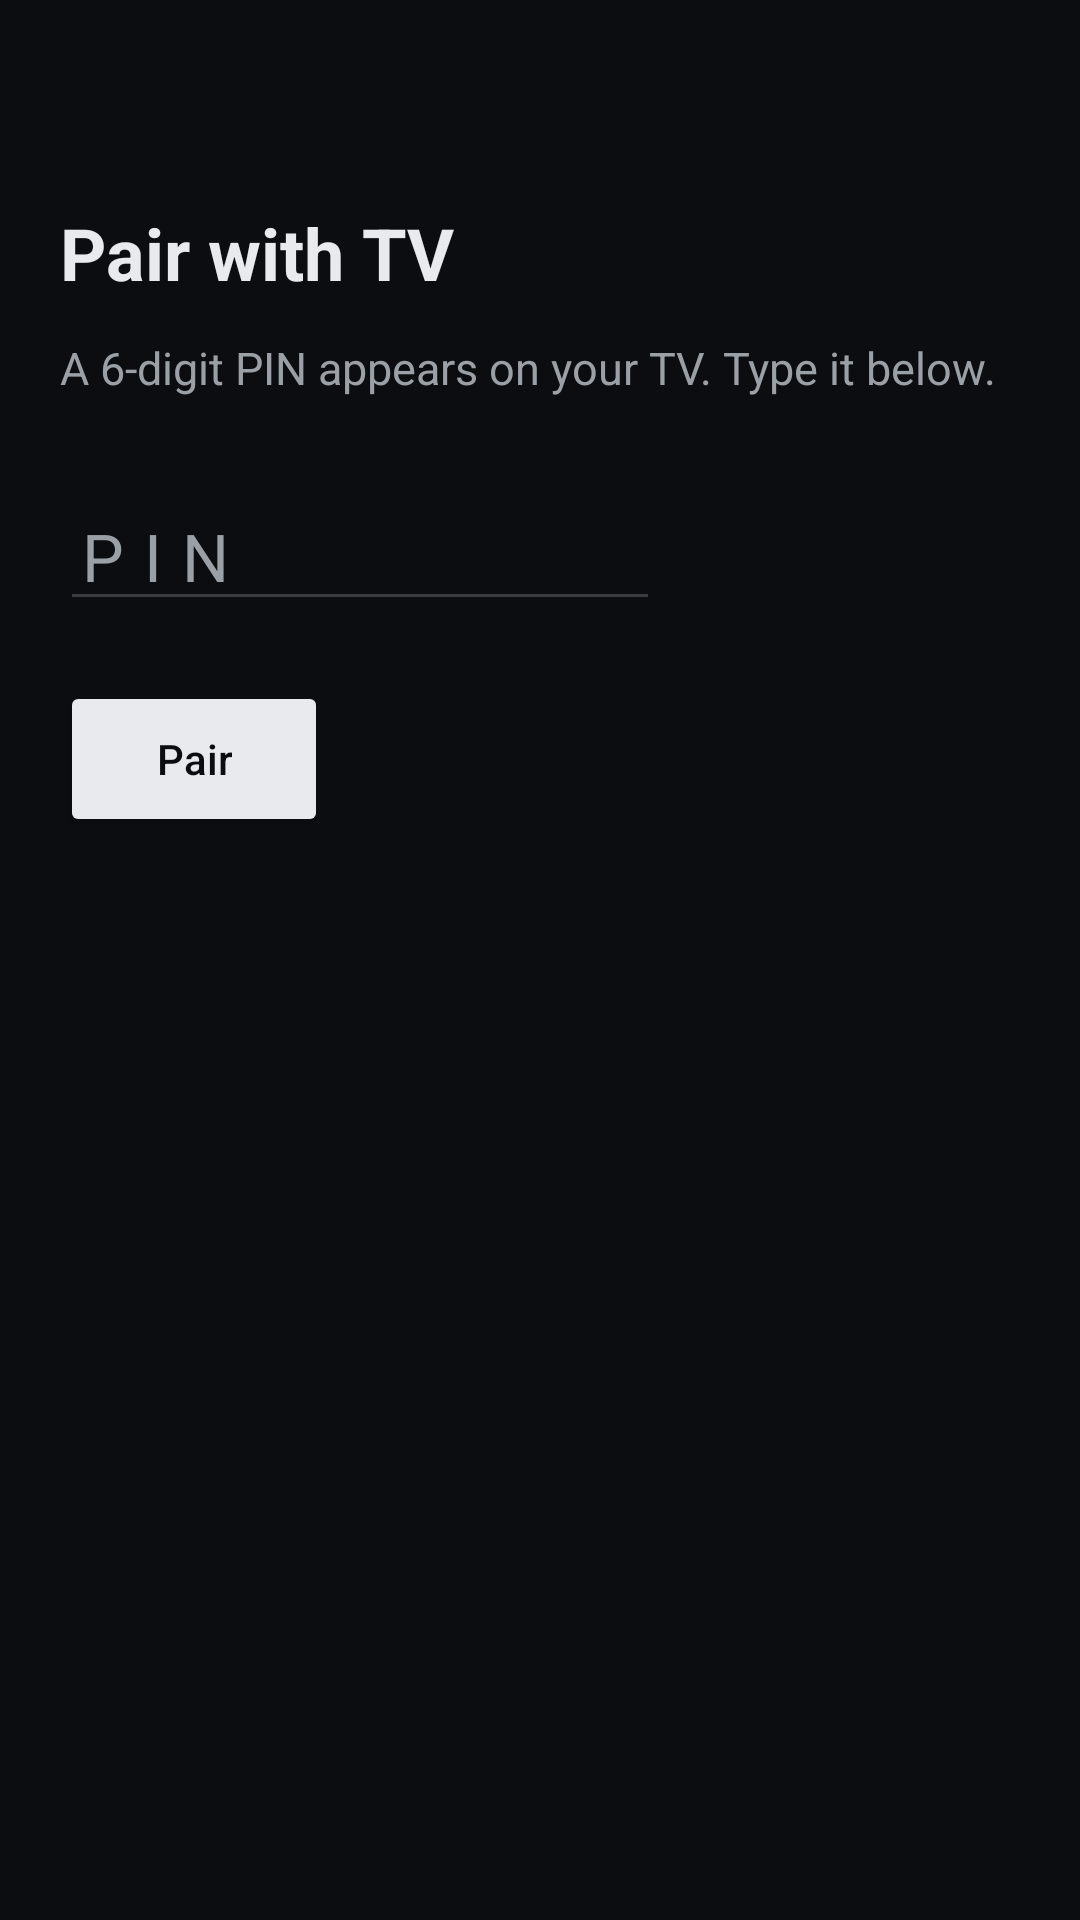

This screen was rendered from an Android layout file. Write that file and the resources it references.
<!-- AndroidManifest.xml: application theme Theme.OpenRemote -->
<!-- res/layout/activity_pairing.xml -->
<?xml version="1.0" encoding="utf-8"?>
<LinearLayout xmlns:android="http://schemas.android.com/apk/res/android"
    android:layout_width="match_parent"
    android:layout_height="match_parent"
    android:orientation="vertical"
    android:background="@color/background"
    android:padding="20dp">

    <TextView
        android:layout_width="wrap_content"
        android:layout_height="wrap_content"
        android:layout_marginTop="48dp"
        android:text="@string/pairing_title"
        android:textColor="@color/text_primary"
        android:textSize="24sp"
        android:textStyle="bold" />

    <TextView
        android:layout_width="wrap_content"
        android:layout_height="wrap_content"
        android:layout_marginTop="12dp"
        android:text="@string/pairing_hint"
        android:textColor="@color/text_secondary"
        android:textSize="15sp" />

    <EditText
        android:id="@+id/pinInput"
        android:layout_width="200dp"
        android:layout_height="wrap_content"
        android:layout_marginTop="28dp"
        android:hint="@string/pin_hint"
        android:textColorHint="@color/text_secondary"
        android:textColor="@color/text_primary"
        android:backgroundTint="@color/divider"
        android:inputType="textCapCharacters|textNoSuggestions"
        android:maxLength="6"
        android:letterSpacing="0.3"
        android:textSize="22sp"
        android:maxLines="1" />

    <Button
        android:id="@+id/btnPair"
        android:layout_width="wrap_content"
        android:layout_height="52dp"
        android:layout_marginTop="20dp"
        android:paddingHorizontal="32dp"
        android:text="@string/pair"
        android:textColor="@color/background"
        android:backgroundTint="@color/text_primary"
        android:textAllCaps="false" />

    <TextView
        android:id="@+id/pairStatus"
        android:layout_width="wrap_content"
        android:layout_height="wrap_content"
        android:layout_marginTop="16dp"
        android:textColor="@color/text_secondary"
        android:textSize="13sp" />
</LinearLayout>
<!-- resources referenced by this layout -->
<resources>
  <color name="background">#0B0D10</color>
  <color name="divider">#3A3D41</color>
  <color name="text_primary">#E8EAED</color>
  <color name="text_secondary">#9AA0A6</color>
  <string name="pair">Pair</string>
  <string name="pairing_hint">A 6-digit PIN appears on your TV. Type it below.</string>
  <string name="pairing_title">Pair with TV</string>
  <string name="pin_hint">PIN</string>
  <style name="Theme.OpenRemote" parent="Theme.AppCompat.NoActionBar">
          <item name="android:windowBackground">@color/background</item>
          <item name="android:statusBarColor">@color/background</item>
          <item name="android:navigationBarColor">@color/background</item>
          <item name="colorPrimary">@color/text_primary</item>
          <item name="colorAccent">@color/text_primary</item>
          <item name="android:textColor">@color/text_primary</item>
      </style>
</resources>
